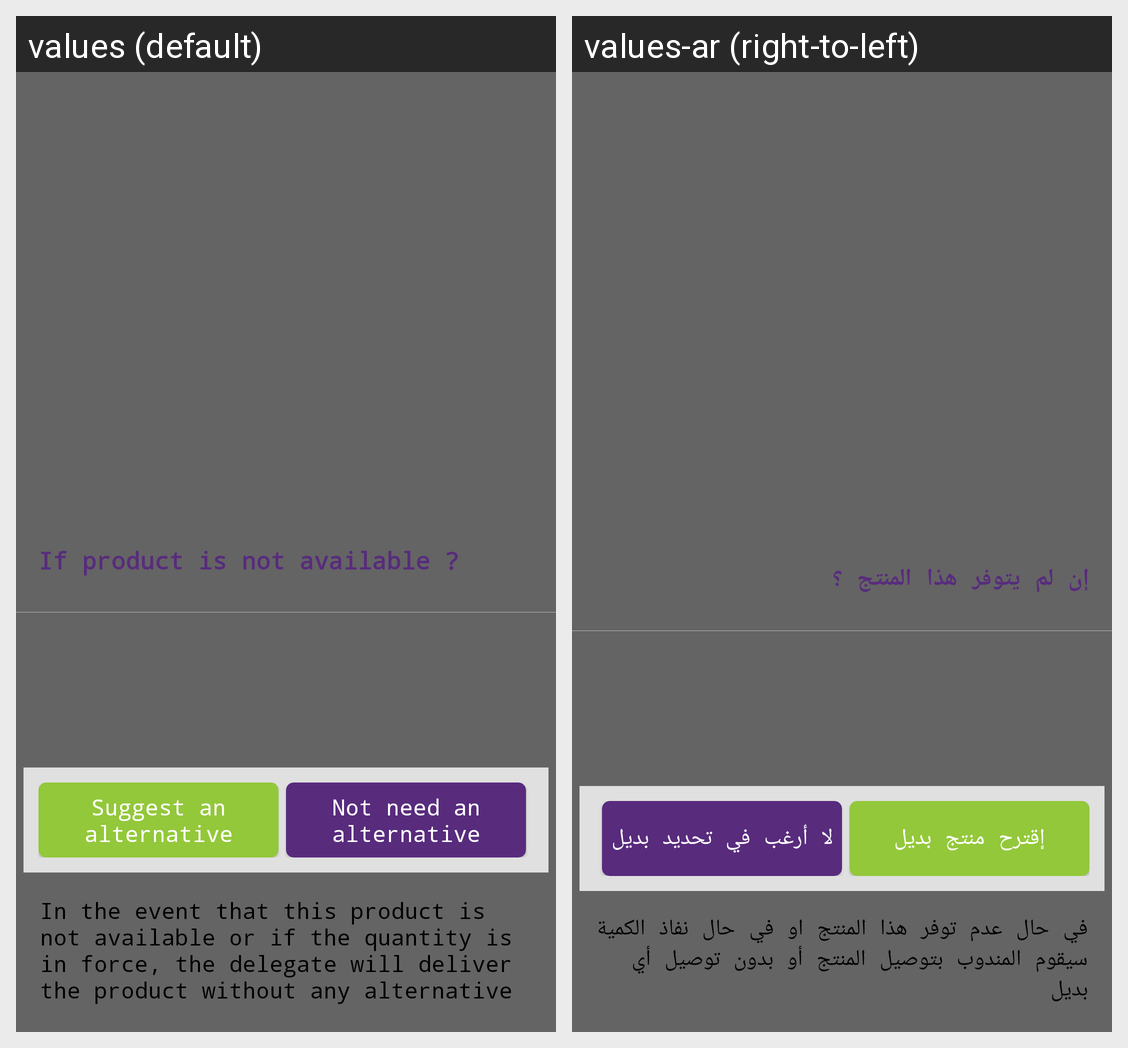

Translations of the strings shown on this Android screen, per locale in the grid:
Android screen res/layout/bottom_sheet_choose_alternative_or_not_layout.xml rendered under 2 locales, left to right: values (default), values-ar (right-to-left). Device: Nexus 5 (rendered at 1080×1920; each locale shown at half size, 540×960, under a caption strip naming it); theme AppTheme.
Strings drawn on this screen, with the default value and each locale's value (text and hints the layout hard-codes, and strings that could not be matched under every locale, appear in the picture but are not listed):

if_product_is_not_available
  values: If product is not available ?
  values-ar: إن لم يتوفر هذا المنتج ؟

suggest_an_alternative
  values: Suggest an alternative
  values-ar: إقترح منتج بديل

not_need_an_alternative
  values: Not need an alternative
  values-ar: لا أرغب في تحديد بديل

in_the_event_any_alternative
  values: In the event that this product is not available or if the quantity is in force, the delegate will deliver the product without any alternative
  values-ar: في حال عدم توفر هذا المنتج او في حال نفاذ الكمية سيقوم المندوب بتوصيل المنتج أو بدون توصيل أي بديل
